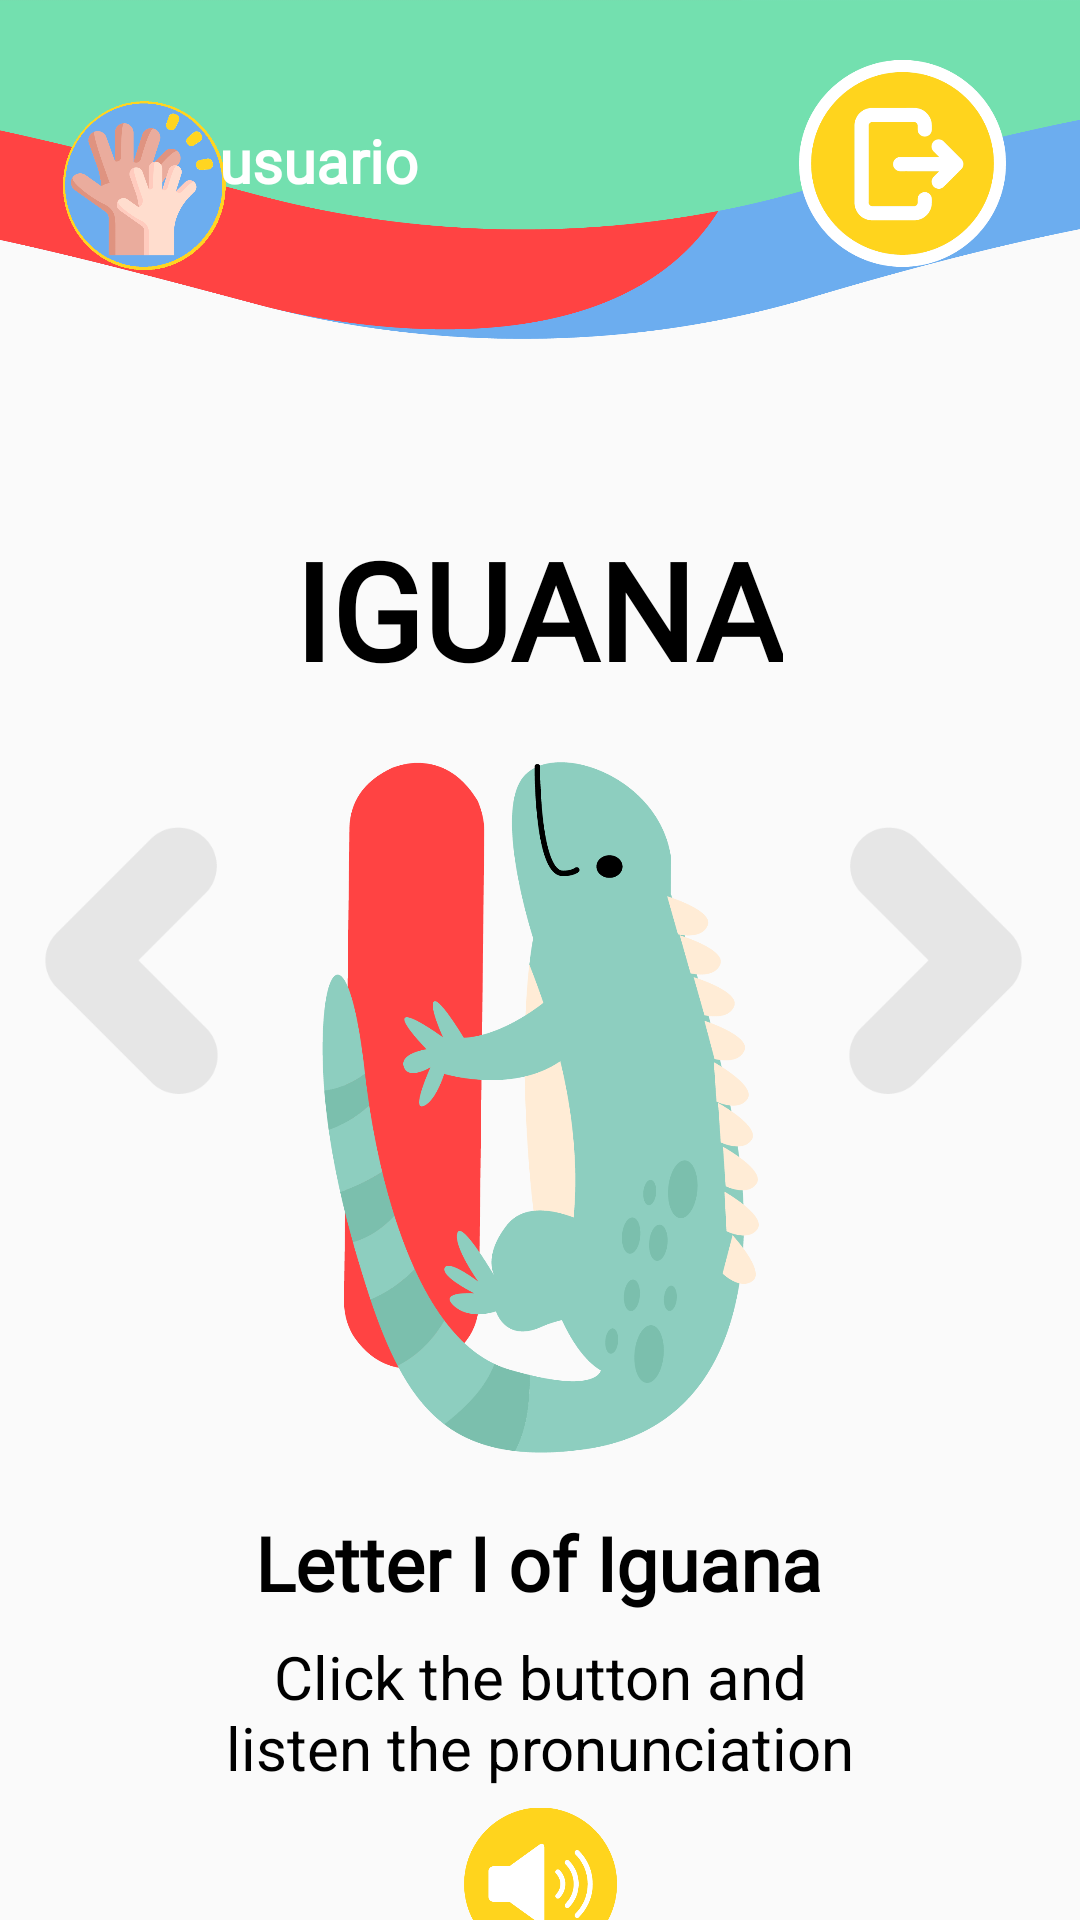

Produce the Android XML layout that renders to this screen, including the resource entries it uses.
<!-- AndroidManifest.xml: application theme Theme.Prueba_vocal -->
<!-- res/layout/activity_vocal3.xml -->
<?xml version="1.0" encoding="utf-8"?>
<layout xmlns:android="http://schemas.android.com/apk/res/android"
    xmlns:app="http://schemas.android.com/apk/res-auto"
    xmlns:tools="http://schemas.android.com/tools">

    <data>

    </data>

    <android.support.constraint.ConstraintLayout
        android:layout_width="match_parent"
        android:layout_height="match_parent"
        tools:context=".vocal3">

        <ImageView
            android:id="@+id/imageView"
            android:layout_width="wrap_content"
            android:layout_height="wrap_content"
            android:adjustViewBounds="true"
            android:src="@drawable/banner"
            tools:layout_editor_absoluteX="0dp"
            tools:layout_editor_absoluteY="1dp" />

        <ImageView
            android:id="@+id/icon"
            android:layout_width="95dp"
            android:layout_height="126dp"
            android:adjustViewBounds="true"
            android:src="@drawable/saludo"
            app:layout_constraintBottom_toBottomOf="parent"
            app:layout_constraintEnd_toEndOf="@+id/imageView"
            app:layout_constraintHorizontal_bias="0.0"
            app:layout_constraintStart_toStartOf="parent"
            app:layout_constraintTop_toTopOf="parent"
            app:layout_constraintVertical_bias="0.0" />

        <ImageView
            android:id="@+id/imageView2"
            android:layout_width="203dp"
            android:layout_height="331dp"
            android:layout_marginTop="210dp"
            android:adjustViewBounds="true"
            android:src="@drawable/iguana"
            app:layout_constraintEnd_toEndOf="parent"
            app:layout_constraintStart_toStartOf="parent"
            app:layout_constraintTop_toTopOf="@+id/imageView" />

        <ImageButton
            android:id="@+id/btn_salir"
            android:layout_width="69dp"
            android:layout_height="89dp"
            android:layout_marginTop="10dp"
            android:adjustViewBounds="true"
            style="@style/BotonSinFondo"
            android:scaleType="fitCenter"
            android:src="@drawable/salir"
            app:layout_constraintEnd_toEndOf="parent"
            app:layout_constraintHorizontal_bias="0.915"
            app:layout_constraintStart_toStartOf="parent"
            app:layout_constraintTop_toTopOf="parent" />

        <TextView
            android:id="@+id/name"
            android:layout_width="wrap_content"
            android:layout_height="wrap_content"
            android:layout_marginStart="10dp"
            android:layout_marginTop="40dp"
            android:fontFamily="@font/century_gothic"
            android:text="usuario"
            android:textColor="@color/white"
            android:textSize="20dp"
            android:textStyle="bold"
            app:layout_constraintEnd_toEndOf="parent"
            app:layout_constraintHorizontal_bias="0.222"
            app:layout_constraintStart_toStartOf="parent"
            app:layout_constraintTop_toTopOf="parent" />

        <TextView
            android:id="@+id/textView9"
            android:layout_width="wrap_content"
            android:layout_height="wrap_content"
            android:layout_marginTop="173dp"
            android:fontFamily="@font/candy_beans"
            android:gravity="center"
            android:text="IGUANA"
            android:textColor="@color/black"
            android:textSize="45dp"
            android:textStyle="bold"
            app:layout_constraintEnd_toEndOf="parent"
            app:layout_constraintHorizontal_bias="0.497"
            app:layout_constraintStart_toStartOf="parent"
            app:layout_constraintTop_toTopOf="parent" />

        <ImageButton
            android:id="@+id/next_lettero"
            android:layout_width="69dp"
            android:layout_height="89dp"
            android:adjustViewBounds="true"
            android:background="@android:color/transparent"
            android:scaleType="fitCenter"
            android:src="@drawable/siguiente"
            app:layout_constraintBottom_toBottomOf="parent"
            app:layout_constraintEnd_toEndOf="parent"
            app:layout_constraintHorizontal_bias="0.953"
            app:layout_constraintStart_toStartOf="parent"
            app:layout_constraintTop_toTopOf="parent" />

        <ImageButton
            android:id="@+id/back_e"
            android:layout_width="69dp"
            android:layout_height="89dp"
            android:adjustViewBounds="true"
            android:background="@android:color/transparent"
            android:scaleType="fitCenter"
            android:src="@drawable/atras"
            app:layout_constraintBottom_toBottomOf="parent"
            app:layout_constraintEnd_toEndOf="parent"
            app:layout_constraintHorizontal_bias="0.032"
            app:layout_constraintStart_toStartOf="parent"
            app:layout_constraintTop_toTopOf="parent" />

        <TextView
            android:id="@+id/textView10"
            android:layout_width="wrap_content"
            android:layout_height="wrap_content"
            android:layout_marginTop="504dp"
            android:fontFamily="@font/century_gothic"
            android:gravity="center"
            android:text="Letter I of Iguana"
            android:textColor="@color/black"
            android:textSize="25dp"
            android:textStyle="bold"
            app:layout_constraintEnd_toEndOf="parent"
            app:layout_constraintHorizontal_bias="0.497"
            app:layout_constraintStart_toStartOf="parent"
            app:layout_constraintTop_toTopOf="parent" />

        <TextView
            android:id="@+id/textView11"
            android:layout_width="219dp"
            android:layout_height="62dp"
            android:layout_marginTop="2dp"
            android:gravity="center"
            android:text="Click the button and listen the pronunciation"
            android:textColor="@color/black"
            android:textSize="20dp"
            app:layout_constraintEnd_toEndOf="parent"
            app:layout_constraintStart_toStartOf="parent"
            app:layout_constraintTop_toBottomOf="@+id/textView10" />

        <ImageButton
            android:id="@+id/listen_i"
            style="@style/BotonSinFondo"
            android:layout_width="51dp"
            android:layout_height="90dp"
            android:layout_marginTop="583dp"
            android:adjustViewBounds="true"
            android:scaleType="fitCenter"
            android:src="@drawable/sonido"
            app:layout_constraintEnd_toEndOf="parent"
            app:layout_constraintStart_toStartOf="parent"
            app:layout_constraintTop_toTopOf="parent" />

        <TextView
            android:id="@+id/textView12"
            android:layout_width="350dp"
            android:layout_height="58dp"
            android:layout_marginTop="50dp"
            android:gravity="center"
            android:text="(Presiona el botón para escuchar la pronunciacion)"
            android:textColor="@color/gray"
            android:textSize="20dp"
            android:textStyle="italic"
            app:layout_constraintEnd_toEndOf="parent"
            app:layout_constraintHorizontal_bias="0.54"
            app:layout_constraintStart_toStartOf="parent"
            app:layout_constraintTop_toBottomOf="@+id/textView11" />

    </android.support.constraint.ConstraintLayout>
</layout>
<!-- resources referenced by this layout -->
<resources>
  <color name="black">#FF000000</color>
  <color name="gray">#707070</color>
  <color name="white">#FFFFFFFF</color>
  <!-- drawable atras: png bitmap (drawable, 3581 bytes) -->
  <!-- drawable banner: png bitmap (drawable, 36180 bytes) -->
  <!-- drawable iguana: png bitmap (drawable, 75511 bytes) -->
  <!-- drawable salir: png bitmap (drawable, 14667 bytes) -->
  <!-- drawable saludo: png bitmap (drawable, 37775 bytes) -->
  <!-- drawable siguiente: png bitmap (drawable, 3638 bytes) -->
  <!-- drawable sonido: png bitmap (drawable, 10338 bytes) -->
  <style name="BotonSinFondo" parent="Widget.AppCompat.Button">
          <item name="android:background">@android:color/transparent</item>
      </style>
  <style name="Theme.Prueba_vocal" parent="Theme.AppCompat.Light.DarkActionBar">
          
          <item name="colorPrimary">@color/purple_500</item>
          <item name="colorPrimaryDark">@color/purple_700</item>
          <item name="colorAccent">@color/teal_200</item>
          
      </style>
  <color name="purple_500">#FF6200EE</color>
  <color name="purple_700">#FF3700B3</color>
  <color name="teal_200">#FF03DAC5</color>
</resources>
